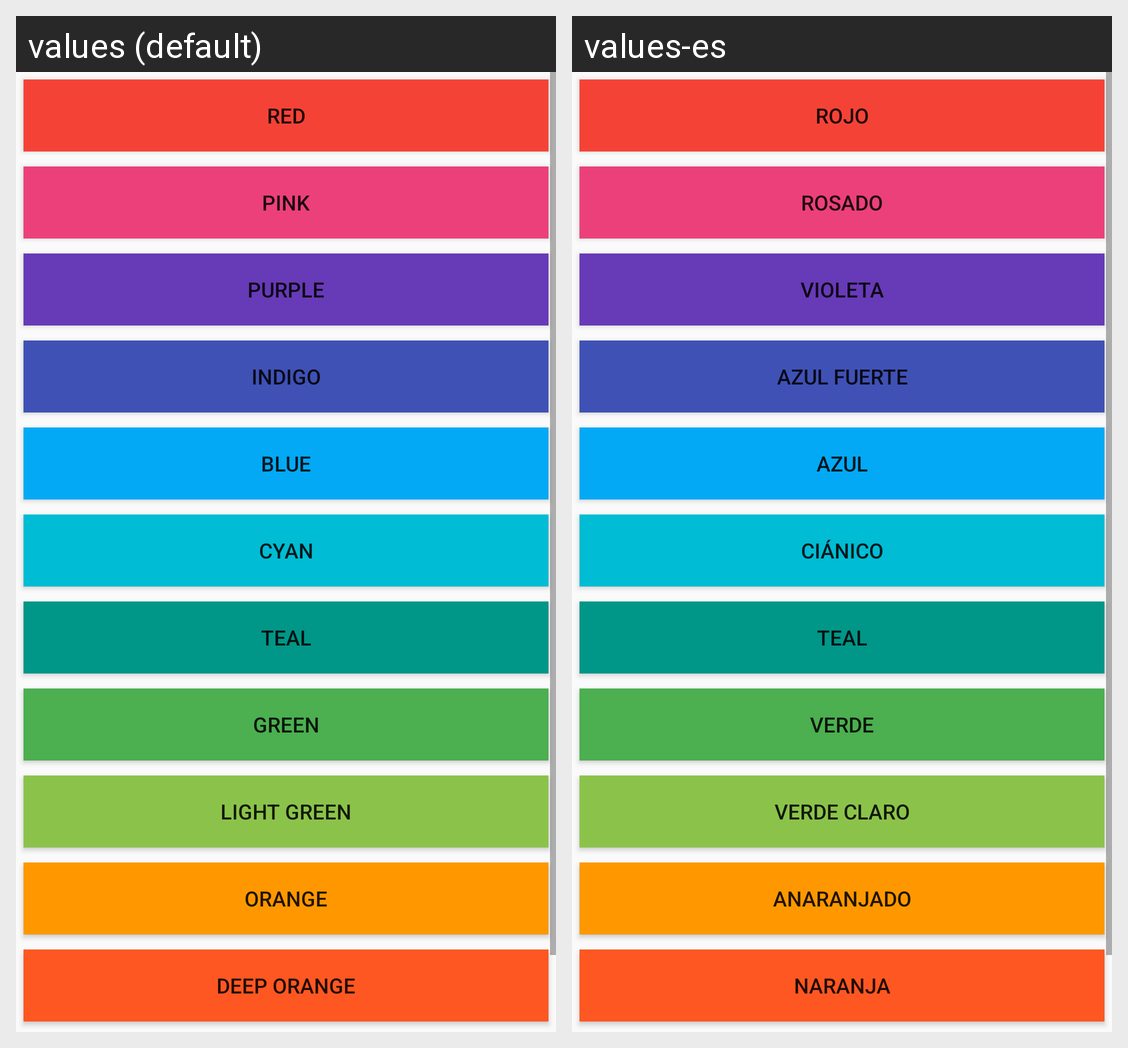

The Android screen above is rendered under two locales of the same app. Produce the string resources it draws, with the default and per-locale values.
Android screen res/layout/fragment_theme.xml rendered under 2 locales, left to right: values (default), values-es. Device: Nexus 5 (rendered at 1080×1920; each locale shown at half size, 540×960, under a caption strip naming it); theme AppTheme.
Strings drawn on this screen, with the default value and each locale's value (text and hints the layout hard-codes, and strings that could not be matched under every locale, appear in the picture but are not listed):

red
  values: Red
  values-es: Rojo

pink
  values: Pink
  values-es: Rosado

purple
  values: Purple
  values-es: Violeta

indigo
  values: Indigo
  values-es: Azul Fuerte

blue
  values: Blue
  values-es: azul

cyan
  values: Cyan
  values-es: Ciánico

teal
  values: Teal
  values-es: Teal  [not translated; the default value is used]

green
  values: Green
  values-es: Verde

light_green
  values: Light Green
  values-es: Verde Claro

orange
  values: Orange
  values-es: Anaranjado

deep_orange
  values: Deep Orange
  values-es: Naranja
